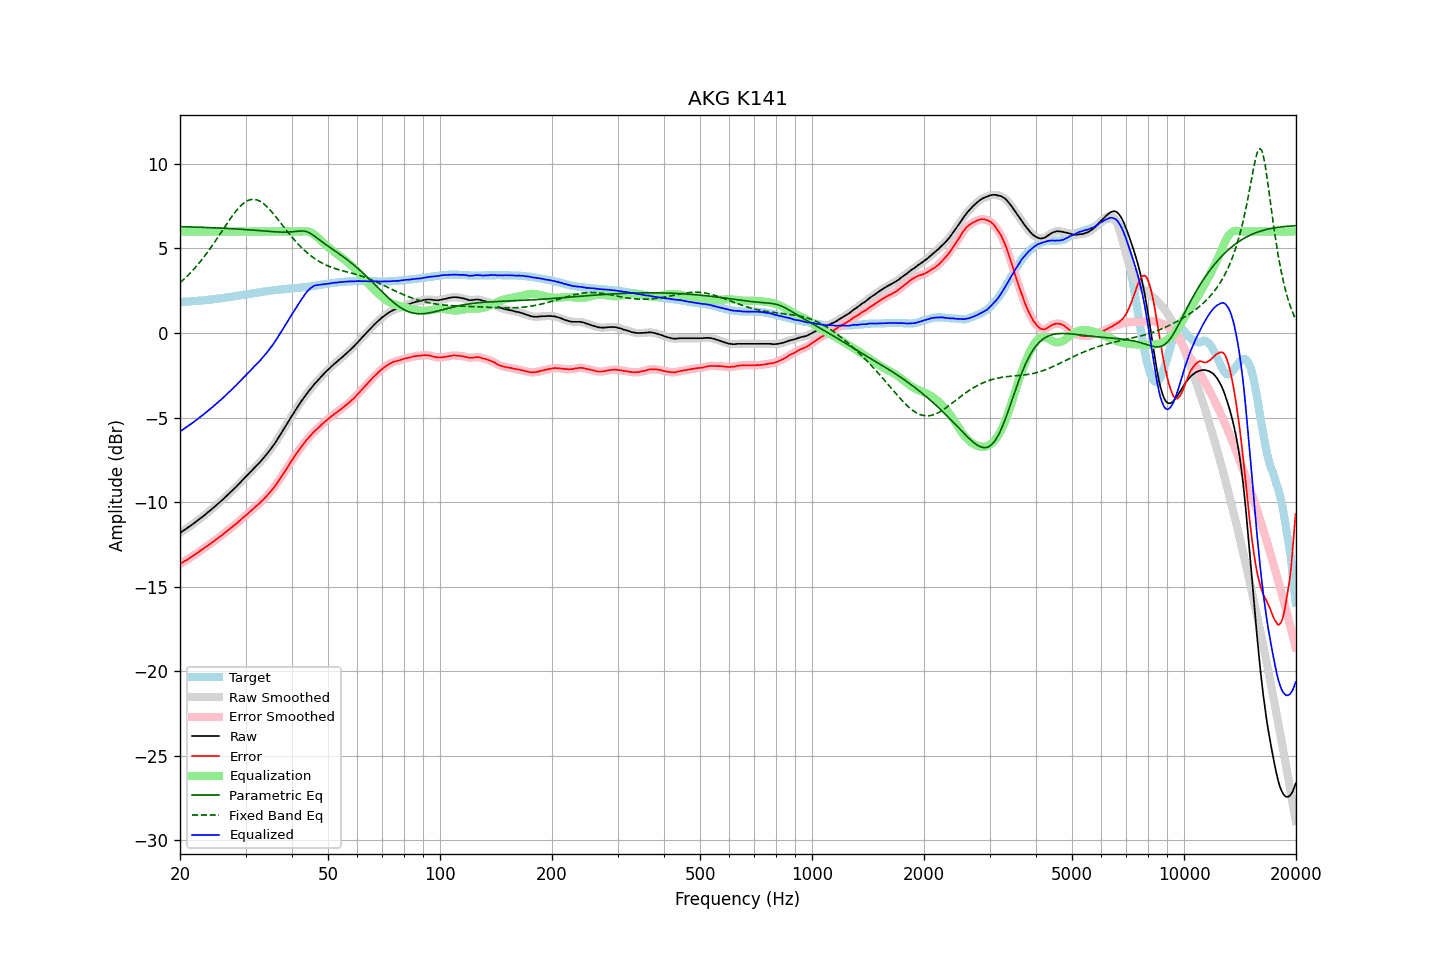

The table this chart was drawn from, first rows:
frequency, raw, error, smoothed, error_smoothed, equalization, parametric_eq, fixed_band_eq, equalized_raw, equalized_smoothed, target
20.00, -11.83, -13.67, -11.83, -13.66, 6.00, 6.29, 2.97, -5.83, -5.83, 1.84
20.20, -11.76, -13.60, -11.76, -13.60, 6.00, 6.29, 3.05, -5.76, -5.76, 1.84
20.40, -11.70, -13.54, -11.70, -13.54, 6.00, 6.29, 3.14, -5.70, -5.70, 1.85
20.61, -11.63, -13.49, -11.63, -13.48, 6.00, 6.28, 3.23, -5.63, -5.63, 1.86
20.81, -11.57, -13.42, -11.56, -13.42, 6.00, 6.28, 3.32, -5.57, -5.56, 1.86
21.02, -11.50, -13.37, -11.50, -13.36, 6.00, 6.28, 3.41, -5.50, -5.50, 1.87
21.23, -11.43, -13.30, -11.43, -13.30, 6.00, 6.27, 3.51, -5.43, -5.43, 1.87
21.44, -11.37, -13.24, -11.36, -13.24, 6.00, 6.27, 3.61, -5.37, -5.36, 1.88
21.66, -11.30, -13.19, -11.30, -13.18, 6.00, 6.27, 3.71, -5.30, -5.30, 1.89
21.87, -11.23, -13.11, -11.23, -13.12, 6.00, 6.27, 3.82, -5.23, -5.23, 1.89
22.09, -11.16, -13.05, -11.16, -13.05, 6.00, 6.26, 3.93, -5.16, -5.16, 1.90
22.31, -11.09, -12.99, -11.08, -12.99, 6.00, 6.26, 4.04, -5.09, -5.08, 1.91
22.54, -11.01, -12.92, -11.01, -12.92, 6.00, 6.26, 4.15, -5.01, -5.01, 1.91
22.76, -10.94, -12.85, -10.94, -12.85, 6.00, 6.25, 4.27, -4.94, -4.94, 1.92
22.99, -10.86, -12.79, -10.86, -12.79, 6.00, 6.25, 4.39, -4.86, -4.86, 1.93
23.22, -10.79, -12.73, -10.79, -12.72, 6.00, 6.25, 4.51, -4.79, -4.79, 1.94
23.45, -10.71, -12.65, -10.71, -12.65, 6.00, 6.24, 4.63, -4.71, -4.71, 1.95
23.69, -10.63, -12.59, -10.63, -12.59, 6.00, 6.24, 4.76, -4.63, -4.63, 1.96
23.92, -10.55, -12.51, -10.55, -12.52, 6.00, 6.24, 4.89, -4.55, -4.55, 1.97
24.16, -10.48, -12.45, -10.47, -12.45, 6.00, 6.23, 5.03, -4.48, -4.47, 1.98
24.40, -10.40, -12.38, -10.39, -12.38, 6.00, 6.23, 5.16, -4.40, -4.39, 1.99
24.65, -10.31, -12.32, -10.31, -12.32, 6.00, 6.22, 5.30, -4.31, -4.31, 2.01
24.89, -10.23, -12.24, -10.23, -12.25, 6.00, 6.22, 5.44, -4.23, -4.23, 2.02
25.14, -10.15, -12.17, -10.15, -12.17, 6.00, 6.21, 5.58, -4.15, -4.15, 2.03
25.39, -10.07, -12.10, -10.06, -12.10, 6.00, 6.21, 5.72, -4.07, -4.06, 2.04
25.65, -9.98, -12.03, -9.98, -12.03, 6.00, 6.21, 5.87, -3.98, -3.98, 2.05
25.91, -9.90, -11.97, -9.90, -11.96, 6.00, 6.20, 6.01, -3.90, -3.90, 2.07
26.16, -9.81, -11.88, -9.81, -11.88, 6.00, 6.20, 6.16, -3.81, -3.81, 2.08
26.43, -9.72, -11.81, -9.72, -11.81, 6.00, 6.19, 6.30, -3.72, -3.72, 2.09
26.69, -9.63, -11.73, -9.63, -11.73, 6.00, 6.19, 6.44, -3.63, -3.63, 2.10
26.96, -9.54, -11.66, -9.54, -11.65, 6.00, 6.18, 6.58, -3.54, -3.54, 2.12
27.23, -9.45, -11.58, -9.45, -11.58, 6.00, 6.18, 6.72, -3.45, -3.45, 2.13
27.50, -9.36, -11.51, -9.36, -11.50, 6.00, 6.17, 6.86, -3.36, -3.36, 2.15
27.77, -9.27, -11.42, -9.27, -11.43, 6.00, 6.16, 6.99, -3.27, -3.27, 2.16
28.05, -9.18, -11.35, -9.18, -11.35, 6.00, 6.16, 7.11, -3.18, -3.18, 2.18
28.33, -9.09, -11.27, -9.08, -11.27, 6.00, 6.15, 7.23, -3.09, -3.08, 2.19
28.62, -8.99, -11.20, -8.99, -11.19, 6.00, 6.15, 7.35, -2.99, -2.99, 2.21
28.90, -8.89, -11.10, -8.89, -11.11, 6.00, 6.14, 7.45, -2.89, -2.89, 2.22
29.19, -8.79, -11.02, -8.79, -11.02, 6.00, 6.13, 7.55, -2.79, -2.79, 2.24
29.48, -8.69, -10.93, -8.69, -10.94, 6.00, 6.13, 7.63, -2.69, -2.69, 2.25
29.78, -8.59, -10.86, -8.59, -10.86, 6.00, 6.12, 7.71, -2.59, -2.59, 2.27
30.08, -8.50, -10.78, -8.50, -10.77, 6.00, 6.11, 7.77, -2.50, -2.50, 2.28
30.38, -8.40, -10.70, -8.40, -10.69, 6.00, 6.11, 7.83, -2.40, -2.40, 2.30
30.68, -8.30, -10.61, -8.30, -10.61, 6.00, 6.10, 7.86, -2.30, -2.30, 2.31
30.99, -8.20, -10.53, -8.20, -10.52, 6.00, 6.09, 7.89, -2.20, -2.20, 2.33
31.30, -8.10, -10.44, -8.10, -10.44, 6.00, 6.09, 7.90, -2.10, -2.10, 2.34
31.61, -8.00, -10.36, -8.00, -10.35, 6.00, 6.08, 7.91, -2.00, -2.00, 2.36
31.93, -7.90, -10.27, -7.90, -10.27, 6.00, 6.07, 7.89, -1.90, -1.90, 2.37
32.24, -7.81, -10.19, -7.81, -10.19, 6.00, 6.06, 7.87, -1.81, -1.81, 2.39
32.57, -7.71, -10.11, -7.71, -10.11, 6.00, 6.06, 7.83, -1.71, -1.71, 2.40
32.89, -7.61, -10.02, -7.61, -10.02, 6.00, 6.05, 7.78, -1.61, -1.61, 2.42
33.22, -7.50, -9.92, -7.50, -9.93, 6.00, 6.04, 7.72, -1.50, -1.50, 2.43
33.55, -7.39, -9.83, -7.39, -9.83, 6.00, 6.03, 7.65, -1.39, -1.39, 2.45
33.89, -7.28, -9.74, -7.27, -9.73, 6.00, 6.03, 7.57, -1.28, -1.27, 2.46
34.23, -7.16, -9.64, -7.16, -9.63, 6.00, 6.02, 7.48, -1.16, -1.16, 2.48
34.57, -7.04, -9.52, -7.04, -9.53, 6.00, 6.01, 7.38, -1.04, -1.04, 2.49
34.92, -6.92, -9.42, -6.92, -9.42, 6.00, 6.00, 7.28, -0.92, -0.92, 2.50
35.27, -6.79, -9.31, -6.79, -9.31, 6.00, 6.00, 7.17, -0.79, -0.79, 2.52
35.62, -6.66, -9.19, -6.66, -9.19, 6.00, 5.99, 7.06, -0.66, -0.66, 2.53
35.97, -6.53, -9.06, -6.52, -9.06, 6.00, 5.99, 6.95, -0.53, -0.52, 2.54
... 635 more rows
